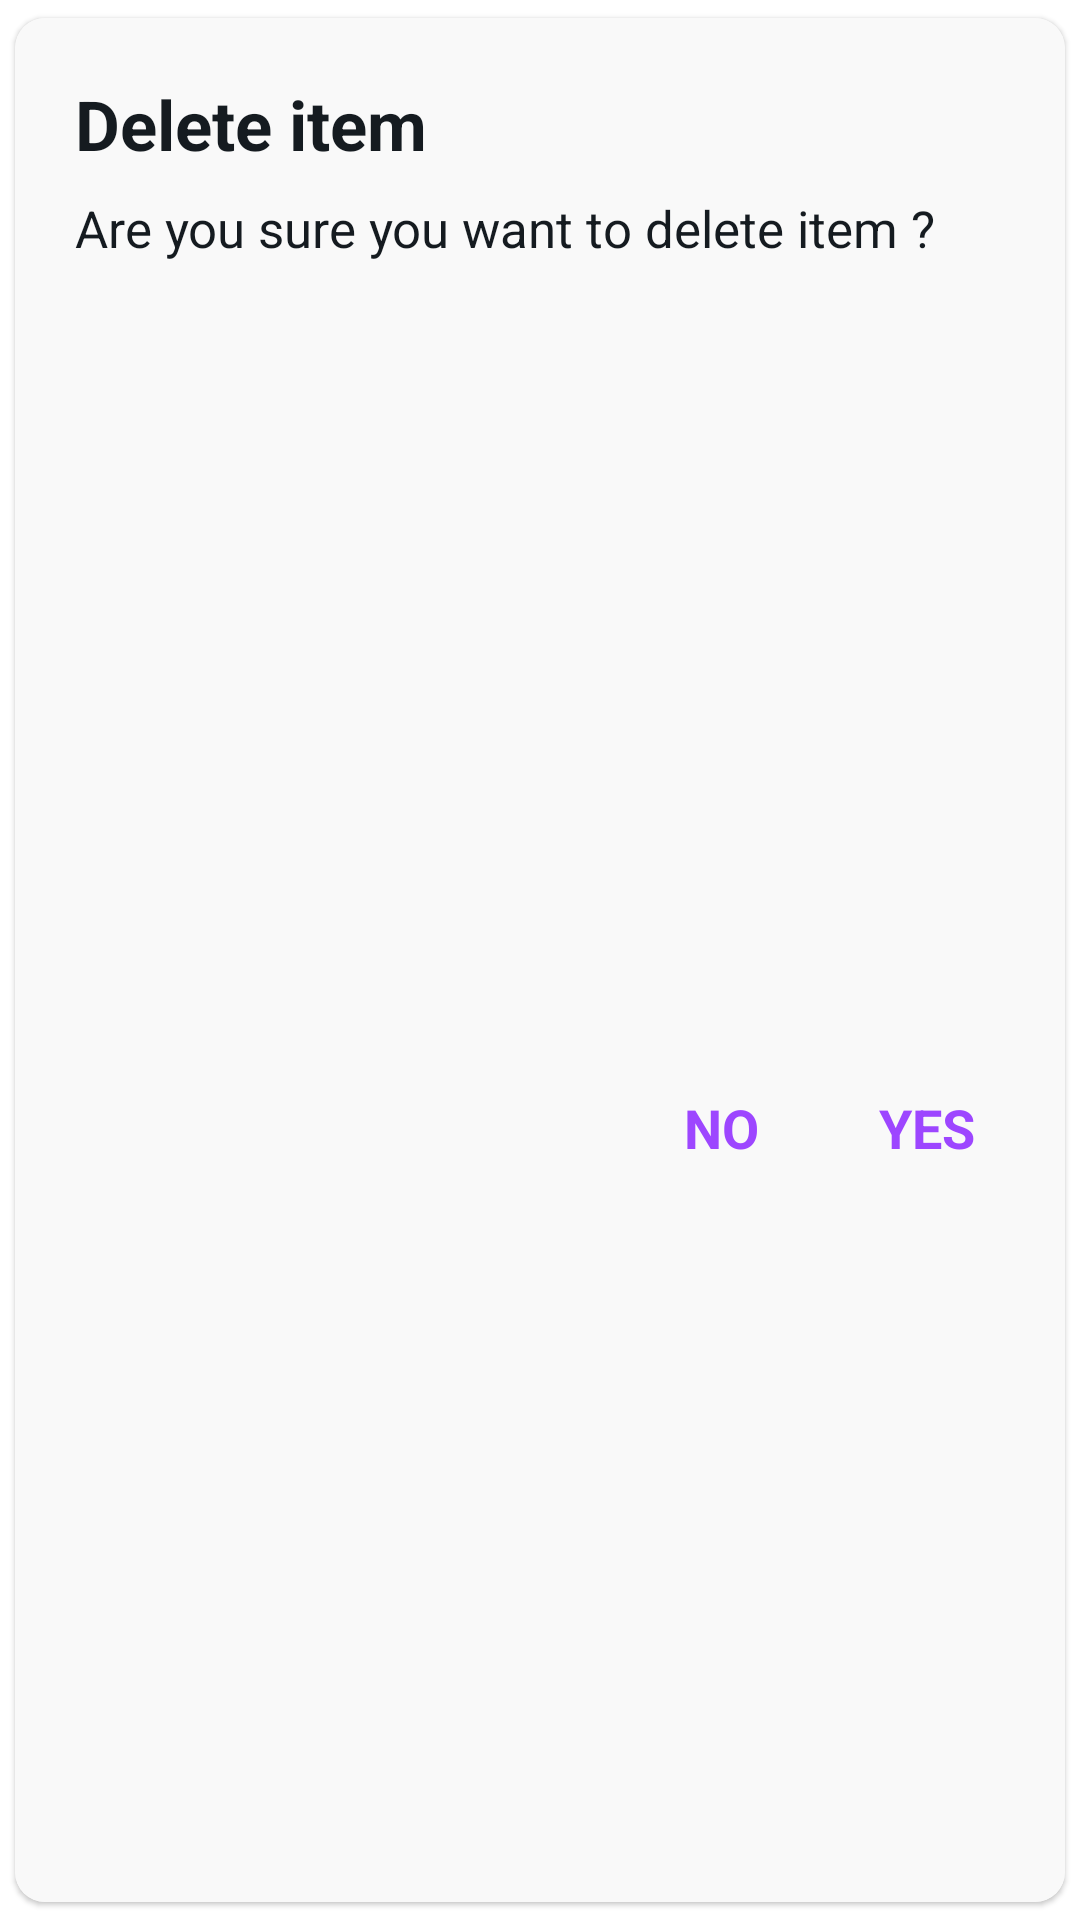

The Android layout XML behind this screen, and the referenced resources:
<!-- AndroidManifest.xml: application theme AppTheme -->
<!-- res/layout/custom_dialog.xml -->
<?xml version="1.0" encoding="utf-8"?>
<com.google.android.material.card.MaterialCardView xmlns:android="http://schemas.android.com/apk/res/android"
    xmlns:app="http://schemas.android.com/apk/res-auto"
    xmlns:tools="http://schemas.android.com/tools"
    android:id="@+id/card"
    android:layout_width="match_parent"
    android:layout_height="wrap_content"
    app:cardCornerRadius="10dp"
    app:cardUseCompatPadding="true">

    <androidx.constraintlayout.widget.ConstraintLayout
        android:layout_width="match_parent"
        android:layout_height="match_parent"
        android:background="@color/backgroundColor">

        <androidx.appcompat.widget.AppCompatTextView
            android:id="@+id/delete_title"
            android:layout_width="wrap_content"
            android:layout_height="wrap_content"
            android:layout_marginStart="20dp"
            android:layout_marginTop="20dp"
            android:ellipsize="end"
            android:maxLength="22"
            android:maxLines="1"
            android:text="@string/delete_item"
            android:textColor="@color/titleColor"
            android:textSize="23sp"
            android:textStyle="bold"
            app:layout_constraintStart_toStartOf="parent"
            app:layout_constraintTop_toTopOf="parent" />

        <androidx.appcompat.widget.AppCompatTextView
            android:id="@+id/delete_item"
            android:layout_width="0dp"
            android:layout_height="wrap_content"
            android:layout_marginTop="8dp"
            android:layout_marginEnd="5dp"
            android:ellipsize="end"
            android:maxLength="42"
            android:maxLines="1"
            android:text="@string/are_you_sure_you_want_to_delete_item"
            android:textColor="@color/titleColor"
            android:textSize="17sp"
            app:layout_constraintEnd_toEndOf="parent"
            app:layout_constraintStart_toStartOf="@+id/delete_title"
            app:layout_constraintTop_toBottomOf="@+id/delete_title" />

        <androidx.appcompat.widget.AppCompatTextView
            android:id="@+id/no_button"
            android:layout_width="wrap_content"
            android:layout_height="wrap_content"
            android:layout_marginEnd="40dp"
            android:text="@string/no"
            android:textAllCaps="true"
            android:textColor="@color/colorAccent"
            android:textSize="18sp"
            android:textStyle="bold"
            app:layout_constraintBottom_toBottomOf="@+id/yes_button"
            app:layout_constraintEnd_toStartOf="@+id/yes_button"
            app:layout_constraintTop_toTopOf="@+id/yes_button"
            app:layout_constraintVertical_bias="0.0"
            tools:ignore="MissingConstraints" />

        <androidx.appcompat.widget.AppCompatTextView
            android:id="@+id/yes_button"
            android:layout_width="wrap_content"
            android:layout_height="wrap_content"
            android:layout_marginTop="50dp"
            android:layout_marginEnd="30dp"
            android:layout_marginBottom="20dp"
            android:text="@string/yes"
            android:textAllCaps="true"
            android:textColor="@color/colorAccent"
            android:textSize="18sp"
            android:textStyle="bold"
            app:layout_constraintBottom_toBottomOf="parent"
            app:layout_constraintEnd_toEndOf="parent"
            app:layout_constraintTop_toBottomOf="@+id/delete_item" />

    </androidx.constraintlayout.widget.ConstraintLayout>

</com.google.android.material.card.MaterialCardView>
<!-- resources referenced by this layout -->
<resources>
  <color name="backgroundColor">@color/lightGray</color>
  <color name="colorAccent">#9D46FF</color>
  <color name="titleColor">@color/darker</color>
  <string name="are_you_sure_you_want_to_delete_item">Are you sure you want to delete item ?</string>
  <string name="delete_item">Delete item</string>
  <string name="no">No</string>
  <string name="yes">Yes</string>
  <style name="AppTheme" parent="Theme.MaterialComponents.DayNight.DarkActionBar">
          
          <item name="colorPrimary">@color/colorPrimary</item>
          <item name="colorPrimaryDark">@color/colorPrimaryDark</item>
          <item name="colorAccent">@color/colorAccent</item>
          <item name="actionBarStyle">@style/CustomActionBarStyle</item>
          <item name="android:statusBarColor">@color/statusBarColor</item>
      </style>
  <color name="lightGray">#F9F9F9</color>
  <color name="darker">#151B20</color>
  <color name="colorPrimary">#6200EA</color>
  <color name="colorPrimaryDark">#5502C8</color>
  <style name="CustomActionBarStyle" parent="Widget.MaterialComponents.ActionBar.Primary">
          <item name="background">@color/actionBarBackgroundColor</item>
      </style>
  <color name="statusBarColor">@color/purple_200</color>
  <color name="actionBarBackgroundColor">@color/purple_200</color>
  <color name="purple_200">#FFBB86FC</color>
</resources>
